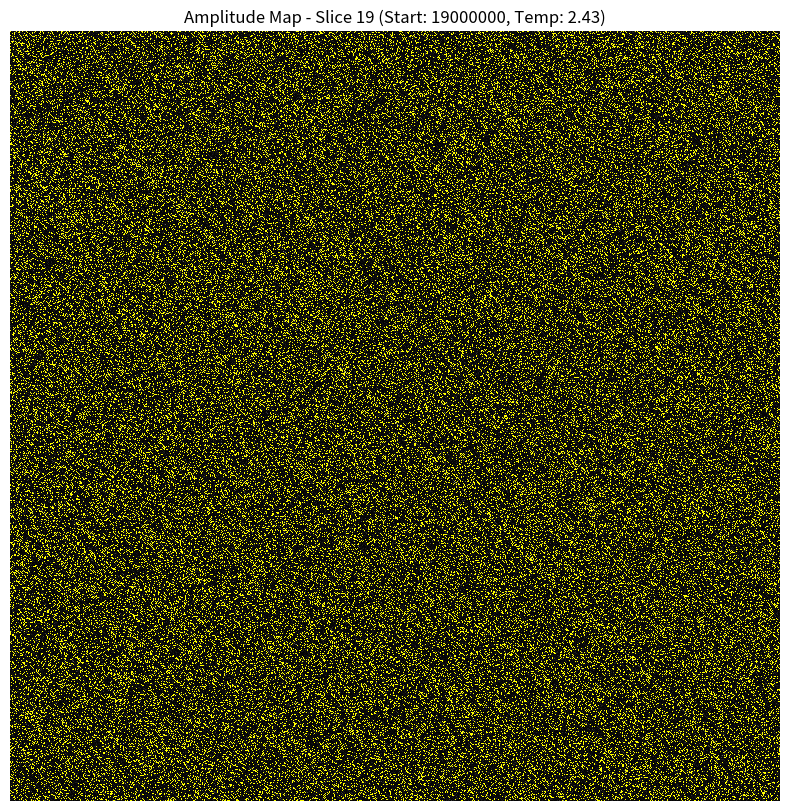

The script that saved this image:
import math
import cmath
import numpy as np
import matplotlib.pyplot as plt
import matplotlib.animation as animation
from matplotlib.colors import Normalize

def get_operators(k):
    R = [1, 7, 11, 13, 17, 19, 23, 29, 31, 37, 41, 43, 47, 49, 53, 59, 61, 67, 71, 73, 77, 79, 83, 89]
    operators = []
    seen_pairs = set()
    for z in R:
        try:
            o = (k * pow(z, -1, 90)) % 90
            if o not in R:
                continue
            pair = tuple(sorted([z, o]))
            if pair in seen_pairs:
                continue
            seen_pairs.add(pair)
            z_eff = 91 if z == 1 else z
            o_eff = 91 if o == 1 else o
            l = 180 - (z_eff + o_eff)
            m = 90 - (z_eff + o_eff) + (z_eff * o_eff - k) // 90
            operators.append((l, m, z_eff, k))
            if z != o:
                operators.append((l, m, o_eff, k))
        except ValueError:
            continue
    return operators

def compute_amplitudes(classes, start_index, total_length):
    segment_start = start_index
    segment_end = start_index + total_length
    
    a = 90
    b = -300
    c = 250 - segment_end
    d = (b**2) - (4 * a * c)
    sol2 = (-b + math.sqrt(d)) / (2 * a) if d >= 0 else (-b + cmath.sqrt(d)) / (2 * a)
    new_limit = int(sol2.real) + 1
    
    list_amp = [0] * total_length
    
    all_ops = []
    for k in classes:
        all_ops.extend(get_operators(k))
    
    for x in range(1, new_limit + 1):
        for l_val, m_val, z, primitive in all_ops:
            y0 = 90 * x * x - l_val * x + m_val
            p = z + 90 * (x - 1)
            if p <= 0 or y0 >= segment_end:
                continue
            if y0 < segment_start:
                diff = segment_start - y0
                n = (diff + p - 1) // p
                current = y0 + n * p
            else:
                current = y0
            while current < segment_end:
                if current >= segment_start:
                    idx = current - segment_start
                    list_amp[idx] += 1
                current += p
    
    return np.array(list_amp)

def generate_map_grid(amplitudes, n_rows, m_cols, hole_color='#FFFF00'):
    total_pixels = n_rows * m_cols
    
    # Pad or truncate
    amps = amplitudes[:total_pixels]
    if len(amps) < total_pixels:
        amps = np.pad(amps, (0, total_pixels - len(amps)), mode='constant', constant_values=0)
    
    # Create grid
    grid = amps.reshape(n_rows, m_cols)
    
    # Mask holes (0) and non-holes (>0)
    holes = (grid == 0)
    marks = grid > 0
    
    # Normalize marked amplitudes to [0,1]
    max_mark = grid[marks].max() if marks.any() else 1
    norm_marks = np.zeros_like(grid, dtype=float)
    norm_marks[marks] = grid[marks] / max_mark
    
    # Create RGB image
    grid_rgb = np.zeros((n_rows, m_cols, 3), dtype=float)
    
    # Grayscale for marks (0 black to 1 white)
    for channel in range(3):
        grid_rgb[:,:,channel][marks] = norm_marks[marks]
    
    # Highlight holes in yellow
    hole_rgb = plt.cm.colors.to_rgba(hole_color)[:3]
    for channel in range(3):
        grid_rgb[:,:,channel][holes] = hole_rgb[channel]
    
    return grid_rgb

def create_animation(classes, base_start, num_maps, map_length, n_rows, m_cols, output_file='amplitude_time_series.gif'):
    fig, ax = plt.subplots(figsize=(10, 10))
    im = ax.imshow(np.zeros((n_rows, m_cols, 3)), interpolation='nearest')
    title_text = ax.set_title("Amplitude Map - Slice 0 (Start: 0, Temp: 0.0)")
    ax.set_xlabel("Column")
    ax.set_ylabel("Row")
    ax.axis('off')
    
    temperatures = []  # To store average amplitudes
    
    def animate(frame):
        start = base_start + frame * map_length
        amplitudes = compute_amplitudes(classes, start, map_length)
        grid_rgb = generate_map_grid(amplitudes, n_rows, m_cols)
        
        temp = np.mean(amplitudes)
        temperatures.append(temp)
        
        im.set_array(grid_rgb)
        title_text.set_text(f"Amplitude Map - Slice {frame} (Start: {start}, Temp: {temp:.2f})")
        return [im]
    
    anim = animation.FuncAnimation(fig, animate, frames=num_maps, interval=500, blit=True)
    
    # Save as GIF
    anim.save(output_file, writer='pillow')
    plt.close(fig)
    
    print(f"Animation saved to {output_file}")
    print("Average temperatures per slice:", temperatures)
    
    return temperatures

# ================= CONFIGURABLE PARAMETERS =================
classes = [11]  # Example class
base_start = 0  # Initial starting index
num_maps = 20   # Number of successive maps (slices) to generate
map_length = 1000000  # Indices per map (1e6)
n_rows = 1000   # Rows in each map
m_cols = 1000   # Columns in each map (map_length must = n_rows * m_cols)

# ================= RUN THE ANIMATION =================
create_animation(classes, base_start, num_maps, map_length, n_rows, m_cols)
